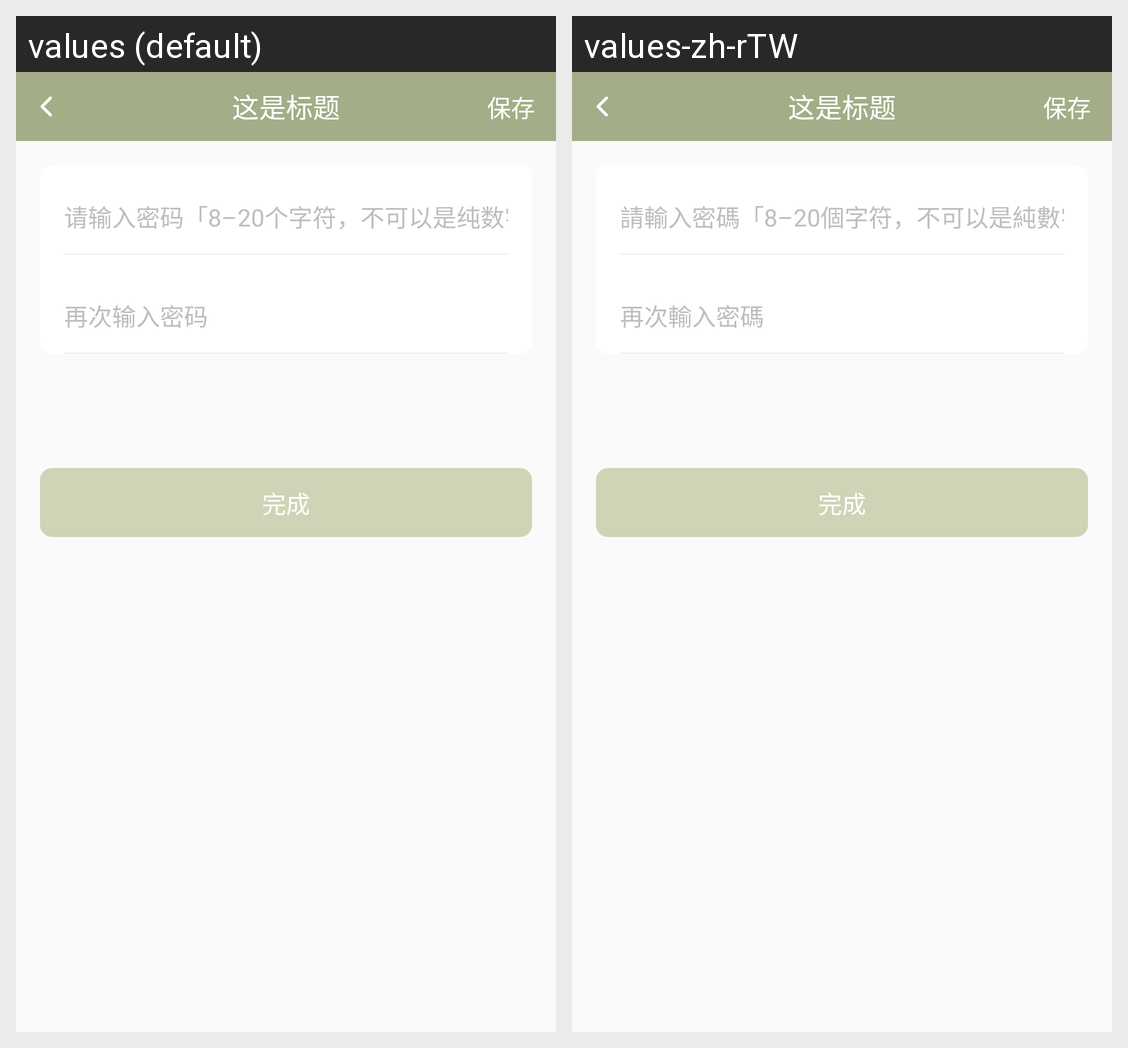

For this localized Android screen grid, give each drawn string resource with its value in every locale shown.
Android screen res/layout/include_alter_password.xml rendered under 2 locales, left to right: values (default), values-zh-rTW. Device: Nexus 5 (rendered at 1080×1920; each locale shown at half size, 540×960, under a caption strip naming it); theme AppTheme.
Strings drawn on this screen, with the default value and each locale's value (text and hints the layout hard-codes, and strings that could not be matched under every locale, appear in the picture but are not listed):

hint_input_register_password
  values: 请输入密码「8–20个字符，不可以是纯数字」
  values-zh-rTW: 請輸入密碼「8–20個字符，不可以是純數字」

hint_input_verify_password
  values: 再次输入密码
  values-zh-rTW: 再次輸入密碼

complete
  values: 完成
  values-zh-rTW: 完成
